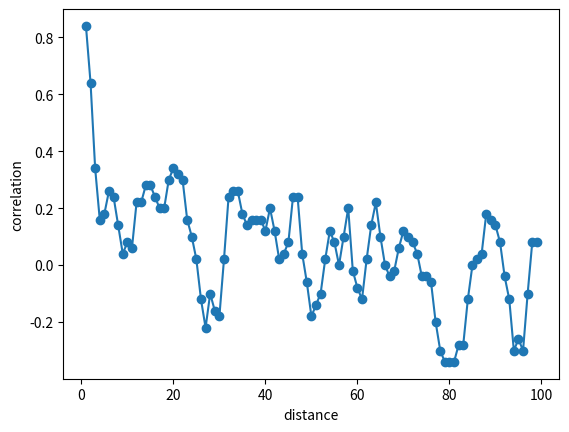

Here is the Python script that generated this plot:
"""_isingsimulation.py.

This file contains the main class for simulating the 1D Ising chain.

"""

from math import exp
import random


__all__ = 'IsingSimulation',


class IsingSimulation:
    """IsingSimulation.

    A class to manage the simulation of the 1D Ising chain.

    Example
    -------
    >>> length = 10
    >>> T = 4  # temperature
    >>> ising = IsingSimulation(length)
    >>> for time in range(100):
    >>>     print(ising.state)
    >>>     ising.update(T)
    >>> T = 2
    >>> for time in range(100):
    >>>     print(ising.state)
    >>>     ising.update(T)

    """

    def __init__(self, length, J=-1, local_fields=None, initial_state=None):
        """__init__.

        Parameters
        ----------
        length : int.
            The length of the 1D Ising chain.
        J : numeric (optional, defaults to -1).
            The coupling value of the Ising model. If ``J < 0``, then it is
            favorable for the spins to align; if ``J > 0``, then it is
            favorable for the spins to antialign.
        local_fields : dict or iterable (optional, defaults to None).
            The value of the local field at each spin. Ie spin ``i`` will have
            a local field ``local_fields.get(i, 0)``. If
            ``local_fields is None``, then the fields will be all zero.
        initial_state : dict or iterable (optional, defaults to None).
            The initial state of the chain. Ie spin ``i`` will be initialized
            to value ``initial_state[i]``, which should be in {1, -1}. If
            ``initial_state is None``, then it will be initialized to all 1s.

        """
        self._length, self._J = length, J
        if initial_state is None:
            self._state = {i: 1 for i in range(length)}
        else:
            self._state = {i: initial_state[i] for i in range(length)}
            if set(self._state.values()) != {1, -1}:
                raise ValueError("Spins must be either 1 or -1")
        self._state[-1], self._state[length] = 0, 0
        self._initial_state = self._state.copy()

        if local_fields is None:
            self._local_fields = dict(enumerate([0]*length))
        elif isinstance(local_fields, dict):
            self._local_fields = local_fields.copy()
        else:
            self._local_fields = dict(enumerate(local_fields))

        self._past_states = []

    @property
    def state(self):
        """state.

        The current state of the spins.

        Returns
        -------
        state : dict.
            Dictionary that maps spin locations to their values.

        """
        s = self._state.copy()
        s.pop(-1)
        s.pop(self._length)
        return s

    @property
    def length(self):
        """length.

        Return the length of the spin chain.

        Returns
        -------
        length : int.

        """
        return self._length

    @property
    def J(self):
        """J.

        The coupling value of the Ising model. If ``J == -1``, then it is
        favorable for the spins to align; if ``J == 1``, then it is
        favorable for the spins to antialign.

        Returns
        -------
        J : int in {-1, 1}.

        """
        return self._J

    def get_past_states(self, num_states=1000):
        """get_past_states.

        Return the previous ``num_states`` states of the system (if that many
        exist; ``self`` only stores up the previous 1000 states).

        Parameters
        ----------
        num_states : int (optional, defaults to 1000).
            The number of previous update steps to include.

        Returns
        -------
        states : list of dicts.
            Each dict maps spin labels to their values.

        """
        return [
            s.copy() for s in self._past_states[-num_states+1:]
        ] + [self.state]

    def _add_past_state(self, state):
        """_add_past_state.

        Add ``state`` to the ``past_states`` memory.

        Parameters
        ----------
        state : dict.
            Maps spin labels to their values.

        """
        self._past_states.append(state)
        if len(self._past_states) > 1000:
            self._past_states.pop(0)

    def reset(self):
        """reset.

        Reset the simulation back to its original state.

        """
        self._state = self._initial_state.copy()
        self._past_states = []

    def update(self, T, num_updates=1):
        """update.

        Update the simulation at temperature ``T``. Updates the internal state.

        Parameters
        ----------
        T : number >= 0.
            Temperature.
        num_updates : int >= 1 (optional, defaults to 1).
            The number of times to update.

        """
        if num_updates < 0:
            raise ValueError("Cannot update a negative number of times")
        elif num_updates > 1:
            for _ in range(num_updates):
                self.update(T)
        elif num_updates == 1:
            self._add_past_state(self.state)
            for _ in range(self._length):
                i = random.randint(0, self._length-1)

                # change in energy if we were to flip spin i
                dE = -2 * self._state[i] * (
                    self._J * (self._state[i-1] + self._state[i+1]) + 
                    self._local_fields[i]
                )

                if dE <= 0 or (T and random.random() < exp(-dE / T)):
                    # flip the spin
                    self._state[i] *= -1

    def schedule_update(self, schedule):
        """schedule_update.

        Update the simulation with a schedule.

        Parameters
        ----------
        schedule : tuple of tuples.
            Each element in ``schedule`` is a pair ``(T, n)`` which designates
            a temperature and a number of updates. See `Notes` below.

        Notes
        -----
        The following two code blocks perform exactly the same thing.

        >>> sim = IsingSimulation(10)
        >>> for T in (3, 2):
        >>>     sim.update(T, 100)
        >>> sim.update(1, 50)

        >>> sim = IsingSimulation(10)
        >>> schedule = (3, 100), (2, 100), (1, 50)
        >>> sim.schedule_update(schedule)

        """
        for T, n in schedule:
            self.update(T, n)


if __name__ == "__main__":
    import matplotlib.pyplot as plt

    N = 100
    sim = IsingSimulation(N)
    for T in range(5, 0, -1):
        sim.update(T, num_updates=N)

    past_states = sim.get_past_states(100)

    spins = list(range(1, N))
    correlations = [
        sum(s[0] * s[i] for s in past_states) / len(past_states)
        for i in spins
    ]

    plt.plot(spins, correlations, 'o-')
    plt.xlabel('distance')
    plt.ylabel('correlation')
    plt.show()
